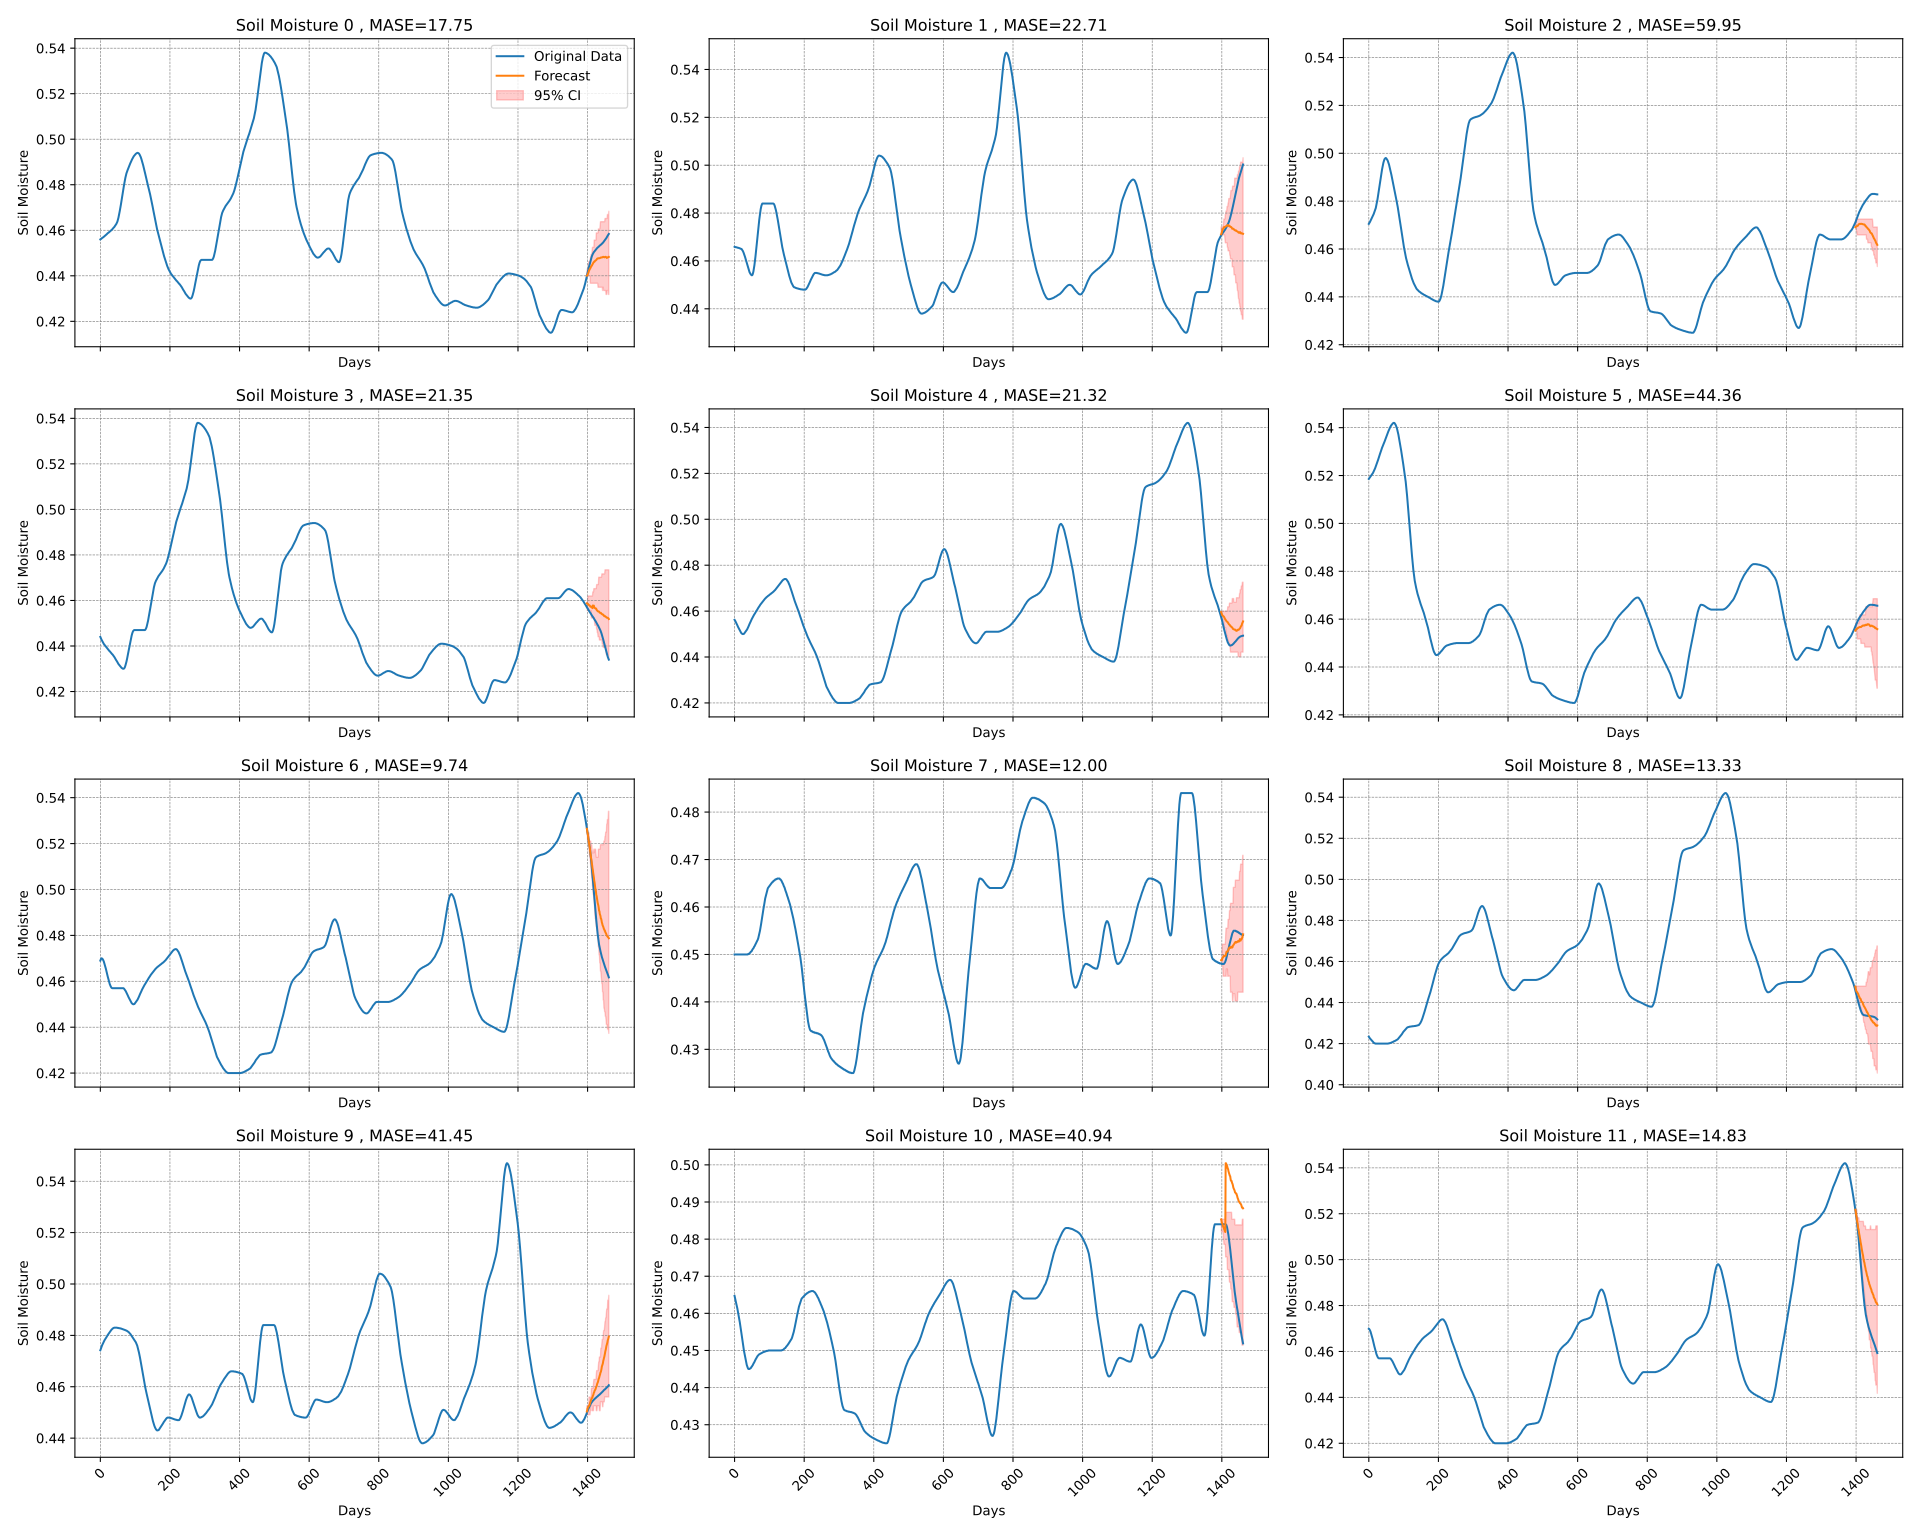

Data behind this chart, as committed beside it:
time_index, target_1, target_2, target_3, target_4, target_5, target_6, target_7, target_8, target_9, target_10, target_11, target_12, target_13, target_14, target_15, target_16, target_17, target_18, target_19, target_20, forecast_0, forecast_1, forecast_2
0, 0.456, 0.4659, 0.4705, 0.444, 0.4562, 0.5186, 0.469, 0.45, 0.4234, 0.4742, 0.4647, 0.4699, 0.4828, 0.466, 0.446, 0.4842, 0.4598, 0.472, 0.457, 0.4584, , , 
1, 0.4561, 0.4658, 0.4707, 0.4436, 0.456, 0.5188, 0.4695, 0.45, 0.4231, 0.4746, 0.4642, 0.4698, 0.4827, 0.4662, 0.446, 0.4851, 0.46, 0.472, 0.457, 0.4585, , , 
2, 0.4562, 0.4658, 0.471, 0.4432, 0.4557, 0.519, 0.4698, 0.45, 0.4229, 0.475, 0.4638, 0.4696, 0.4827, 0.4663, 0.446, 0.486, 0.4601, 0.472, 0.457, 0.4587, , , 
3, 0.4563, 0.4658, 0.4712, 0.4429, 0.4554, 0.5192, 0.47, 0.45, 0.4226, 0.4754, 0.4634, 0.4693, 0.4827, 0.4665, 0.4461, 0.4868, 0.4602, 0.4719, 0.457, 0.4588, , , 
4, 0.4565, 0.4657, 0.4715, 0.4426, 0.4551, 0.5194, 0.47, 0.45, 0.4224, 0.4757, 0.463, 0.469, 0.4826, 0.4667, 0.4461, 0.4878, 0.4604, 0.4717, 0.457, 0.4589, , , 
5, 0.4566, 0.4657, 0.4718, 0.4423, 0.4548, 0.5196, 0.4699, 0.45, 0.4221, 0.4761, 0.4626, 0.4686, 0.4826, 0.4668, 0.4462, 0.4887, 0.4606, 0.4715, 0.457, 0.459, , , 
6, 0.4567, 0.4657, 0.4721, 0.442, 0.4545, 0.5198, 0.4698, 0.45, 0.4219, 0.4764, 0.4621, 0.4681, 0.4825, 0.467, 0.4464, 0.4897, 0.4607, 0.4712, 0.457, 0.4592, , , 
7, 0.4568, 0.4656, 0.4724, 0.4417, 0.4541, 0.52, 0.4696, 0.45, 0.4217, 0.4767, 0.4617, 0.4676, 0.4825, 0.4672, 0.4466, 0.4907, 0.4609, 0.4709, 0.457, 0.4593, , , 
8, 0.4569, 0.4656, 0.4727, 0.4414, 0.4538, 0.5202, 0.4693, 0.45, 0.4215, 0.477, 0.4613, 0.4671, 0.4824, 0.4674, 0.4468, 0.4918, 0.4611, 0.4705, 0.457, 0.4594, , , 
9, 0.457, 0.4655, 0.473, 0.4412, 0.4534, 0.5204, 0.469, 0.45, 0.4213, 0.4773, 0.4608, 0.4666, 0.4824, 0.4675, 0.447, 0.4929, 0.4613, 0.4701, 0.457, 0.4596, , , 
10, 0.4572, 0.4655, 0.4733, 0.4409, 0.4531, 0.5207, 0.4686, 0.45, 0.4211, 0.4776, 0.4603, 0.466, 0.4823, 0.4677, 0.4473, 0.4939, 0.4614, 0.4696, 0.457, 0.4597, , , 
11, 0.4573, 0.4655, 0.4736, 0.4407, 0.4528, 0.5209, 0.4681, 0.45, 0.4209, 0.4778, 0.4598, 0.4654, 0.4823, 0.4678, 0.4475, 0.4951, 0.4617, 0.4691, 0.4569, 0.4598, , , 
12, 0.4574, 0.4654, 0.4739, 0.4405, 0.4524, 0.5211, 0.4676, 0.45, 0.4207, 0.4781, 0.4593, 0.4647, 0.4822, 0.468, 0.4478, 0.4962, 0.4619, 0.4686, 0.4568, 0.46, , , 
13, 0.4576, 0.4654, 0.4743, 0.4402, 0.4521, 0.5214, 0.4671, 0.45, 0.4206, 0.4783, 0.4588, 0.4641, 0.4822, 0.4681, 0.4481, 0.4974, 0.4621, 0.4681, 0.4566, 0.4601, , , 
14, 0.4577, 0.4653, 0.4746, 0.44, 0.4518, 0.5217, 0.4666, 0.45, 0.4205, 0.4785, 0.4582, 0.4635, 0.4821, 0.4683, 0.4484, 0.4985, 0.4623, 0.4675, 0.4564, 0.4602, , , 
15, 0.4578, 0.4653, 0.475, 0.4398, 0.4515, 0.522, 0.466, 0.45, 0.4203, 0.4787, 0.4576, 0.4628, 0.4821, 0.4684, 0.4488, 0.4997, 0.4626, 0.4669, 0.4562, 0.4604, , , 
16, 0.458, 0.4652, 0.4754, 0.4396, 0.4512, 0.5223, 0.4654, 0.45, 0.4202, 0.479, 0.457, 0.4622, 0.482, 0.4685, 0.4491, 0.5008, 0.4628, 0.4663, 0.456, 0.4606, , , 
17, 0.4581, 0.4651, 0.4757, 0.4394, 0.4509, 0.5226, 0.4647, 0.45, 0.4202, 0.4792, 0.4564, 0.4616, 0.482, 0.4686, 0.4495, 0.5019, 0.4631, 0.4657, 0.4557, 0.4607, , , 
18, 0.4582, 0.4651, 0.4761, 0.4392, 0.4507, 0.523, 0.4641, 0.45, 0.4201, 0.4794, 0.4557, 0.461, 0.4819, 0.4687, 0.4498, 0.503, 0.4634, 0.465, 0.4554, 0.4609, , , 
19, 0.4584, 0.465, 0.4766, 0.4391, 0.4505, 0.5234, 0.4635, 0.45, 0.42, 0.4796, 0.4551, 0.4604, 0.4818, 0.4688, 0.4502, 0.504, 0.4638, 0.4644, 0.4551, 0.4611, , , 
20, 0.4585, 0.465, 0.4771, 0.4389, 0.4503, 0.5237, 0.4628, 0.45, 0.42, 0.4799, 0.4544, 0.4598, 0.4818, 0.4689, 0.4505, 0.5051, 0.4643, 0.4638, 0.4548, 0.4613, , , 
21, 0.4587, 0.4648, 0.4778, 0.4387, 0.4502, 0.5241, 0.4622, 0.45, 0.42, 0.4801, 0.4538, 0.4593, 0.4817, 0.4689, 0.4509, 0.5061, 0.4649, 0.4632, 0.4545, 0.4614, , , 
22, 0.4588, 0.4646, 0.4784, 0.4385, 0.4501, 0.5245, 0.4616, 0.45, 0.42, 0.4803, 0.4531, 0.4588, 0.4816, 0.469, 0.4513, 0.5071, 0.4655, 0.4626, 0.4541, 0.4617, , , 
23, 0.4589, 0.4644, 0.4792, 0.4383, 0.45, 0.525, 0.461, 0.45, 0.42, 0.4805, 0.4525, 0.4584, 0.4815, 0.469, 0.4516, 0.508, 0.4662, 0.462, 0.4538, 0.4619, , , 
24, 0.459, 0.4641, 0.48, 0.4382, 0.45, 0.5254, 0.4604, 0.45, 0.42, 0.4807, 0.4518, 0.458, 0.4814, 0.469, 0.4519, 0.5089, 0.467, 0.4614, 0.4534, 0.4621, , , 
25, 0.4592, 0.4638, 0.4808, 0.438, 0.45, 0.5258, 0.4598, 0.45, 0.42, 0.4809, 0.4512, 0.4577, 0.4813, 0.469, 0.4523, 0.5098, 0.4678, 0.4608, 0.4531, 0.4623, , , 
26, 0.4593, 0.4634, 0.4817, 0.4378, 0.4501, 0.5263, 0.4593, 0.45, 0.42, 0.4811, 0.4506, 0.4574, 0.4812, 0.469, 0.4526, 0.5105, 0.4686, 0.4603, 0.4528, 0.4626, , , 
27, 0.4594, 0.463, 0.4826, 0.4377, 0.4501, 0.5267, 0.4588, 0.45, 0.42, 0.4813, 0.4499, 0.4572, 0.481, 0.4689, 0.4529, 0.5112, 0.4694, 0.4598, 0.4524, 0.4628, , , 
28, 0.4596, 0.4626, 0.4836, 0.4375, 0.4503, 0.5272, 0.4584, 0.45, 0.42, 0.4815, 0.4494, 0.4571, 0.4809, 0.4688, 0.4531, 0.5119, 0.4703, 0.4593, 0.4521, 0.4631, , , 
29, 0.4597, 0.4621, 0.4846, 0.4373, 0.4504, 0.5276, 0.458, 0.45, 0.42, 0.4817, 0.4488, 0.457, 0.4807, 0.4686, 0.4534, 0.5125, 0.4712, 0.4589, 0.4518, 0.4634, , , 
30, 0.4598, 0.4617, 0.4856, 0.4372, 0.4506, 0.5281, 0.4577, 0.45, 0.42, 0.4819, 0.4483, 0.457, 0.4806, 0.4685, 0.4536, 0.5129, 0.4722, 0.4585, 0.4515, 0.4638, , , 
31, 0.46, 0.4612, 0.4866, 0.437, 0.4508, 0.5285, 0.4574, 0.45, 0.42, 0.482, 0.4478, 0.457, 0.4804, 0.4683, 0.4538, 0.5133, 0.4732, 0.4581, 0.4512, 0.4643, , , 
32, 0.4601, 0.4607, 0.4876, 0.4368, 0.451, 0.529, 0.4572, 0.45, 0.42, 0.4822, 0.4473, 0.457, 0.4803, 0.4681, 0.454, 0.5137, 0.4741, 0.4578, 0.4509, 0.4649, , , 
33, 0.4602, 0.4601, 0.4886, 0.4366, 0.4512, 0.5294, 0.4571, 0.45, 0.42, 0.4823, 0.4469, 0.457, 0.4801, 0.4679, 0.4542, 0.5139, 0.4751, 0.4575, 0.4507, 0.4655, , , 
34, 0.4604, 0.4596, 0.4895, 0.4364, 0.4515, 0.5299, 0.457, 0.45, 0.42, 0.4825, 0.4464, 0.457, 0.4799, 0.4676, 0.4544, 0.514, 0.476, 0.4572, 0.4505, 0.4662, , , 
35, 0.4606, 0.4591, 0.4905, 0.4363, 0.4518, 0.5303, 0.457, 0.45, 0.42, 0.4826, 0.4461, 0.457, 0.4797, 0.4673, 0.4545, 0.5142, 0.477, 0.4569, 0.4503, 0.467, , , 
36, 0.4607, 0.4586, 0.4914, 0.4361, 0.452, 0.5307, 0.457, 0.45, 0.42, 0.4827, 0.4458, 0.457, 0.4795, 0.467, 0.4547, 0.5143, 0.478, 0.4567, 0.4502, 0.4678, , , 
37, 0.4609, 0.458, 0.4923, 0.4359, 0.4523, 0.5312, 0.457, 0.45, 0.42, 0.4828, 0.4455, 0.457, 0.4793, 0.4667, 0.4548, 0.5144, 0.4789, 0.4564, 0.4501, 0.4686, , , 
38, 0.4611, 0.4575, 0.4932, 0.4356, 0.4527, 0.5316, 0.457, 0.45, 0.42, 0.4829, 0.4453, 0.457, 0.4791, 0.4664, 0.455, 0.5145, 0.4798, 0.4561, 0.45, 0.4694, , , 
39, 0.4613, 0.4571, 0.494, 0.4354, 0.453, 0.5319, 0.457, 0.4501, 0.42, 0.4829, 0.4451, 0.457, 0.4789, 0.466, 0.4551, 0.5145, 0.4807, 0.4558, 0.45, 0.4703, , , 
40, 0.4614, 0.4566, 0.4948, 0.4352, 0.4533, 0.5323, 0.457, 0.4501, 0.42, 0.483, 0.445, 0.457, 0.4787, 0.4657, 0.4552, 0.5146, 0.4815, 0.4556, 0.45, 0.4712, , , 
41, 0.4617, 0.4561, 0.4954, 0.435, 0.4537, 0.5327, 0.457, 0.4501, 0.42, 0.483, 0.445, 0.457, 0.4785, 0.4653, 0.4554, 0.5147, 0.4823, 0.4553, 0.4501, 0.4722, , , 
42, 0.4619, 0.4557, 0.4961, 0.4347, 0.454, 0.533, 0.457, 0.4502, 0.42, 0.483, 0.445, 0.457, 0.4783, 0.465, 0.4555, 0.5148, 0.4831, 0.4551, 0.4501, 0.4732, , , 
43, 0.4621, 0.4553, 0.4966, 0.4345, 0.4544, 0.5334, 0.457, 0.4502, 0.42, 0.483, 0.445, 0.457, 0.478, 0.4646, 0.4556, 0.5148, 0.4838, 0.4548, 0.4503, 0.4741, , , 
44, 0.4623, 0.455, 0.4971, 0.4342, 0.4547, 0.5337, 0.457, 0.4503, 0.42, 0.483, 0.4451, 0.457, 0.4778, 0.4642, 0.4557, 0.5149, 0.4844, 0.4546, 0.4504, 0.4751, , , 
45, 0.4626, 0.4547, 0.4975, 0.4339, 0.4551, 0.5341, 0.457, 0.4504, 0.42, 0.483, 0.4452, 0.457, 0.4775, 0.4638, 0.4559, 0.5149, 0.485, 0.4543, 0.4506, 0.476, , , 
46, 0.4628, 0.4545, 0.4977, 0.4337, 0.4554, 0.5345, 0.457, 0.4505, 0.42, 0.483, 0.4452, 0.457, 0.4773, 0.4634, 0.456, 0.515, 0.4855, 0.4541, 0.4508, 0.477, , , 
47, 0.4631, 0.4543, 0.4979, 0.4334, 0.4557, 0.5349, 0.457, 0.4506, 0.42, 0.483, 0.4453, 0.457, 0.477, 0.463, 0.4561, 0.515, 0.4859, 0.4539, 0.451, 0.478, , , 
48, 0.4634, 0.4541, 0.498, 0.4332, 0.4561, 0.5352, 0.457, 0.4506, 0.42, 0.483, 0.4455, 0.457, 0.4767, 0.4626, 0.4562, 0.5151, 0.4863, 0.4537, 0.4512, 0.4789, , , 
49, 0.4638, 0.454, 0.498, 0.4329, 0.4564, 0.5356, 0.457, 0.4507, 0.42, 0.4829, 0.4456, 0.457, 0.4764, 0.4622, 0.4563, 0.5151, 0.4867, 0.4534, 0.4515, 0.4798, , , 
50, 0.4643, 0.454, 0.4979, 0.4326, 0.4567, 0.536, 0.457, 0.4508, 0.42, 0.4829, 0.4457, 0.457, 0.476, 0.4618, 0.4565, 0.5152, 0.4871, 0.4532, 0.4518, 0.4807, , , 
51, 0.4649, 0.4541, 0.4977, 0.4324, 0.457, 0.5364, 0.457, 0.451, 0.42, 0.4829, 0.4459, 0.457, 0.4755, 0.4614, 0.4566, 0.5152, 0.4875, 0.453, 0.452, 0.4815, , , 
52, 0.4655, 0.4544, 0.4975, 0.4321, 0.4573, 0.5368, 0.457, 0.4511, 0.42, 0.4829, 0.446, 0.457, 0.4751, 0.461, 0.4567, 0.5152, 0.4879, 0.4528, 0.4523, 0.4823, , , 
53, 0.4662, 0.4549, 0.4973, 0.4319, 0.4576, 0.5372, 0.457, 0.4512, 0.42, 0.4828, 0.4462, 0.457, 0.4745, 0.4607, 0.4568, 0.5153, 0.4883, 0.4526, 0.4527, 0.4831, , , 
54, 0.467, 0.4555, 0.497, 0.4317, 0.4579, 0.5376, 0.457, 0.4513, 0.42, 0.4828, 0.4464, 0.457, 0.4739, 0.4603, 0.4569, 0.5153, 0.4886, 0.4524, 0.453, 0.4838, , , 
55, 0.4678, 0.4563, 0.4966, 0.4314, 0.4581, 0.538, 0.457, 0.4514, 0.42, 0.4828, 0.4466, 0.457, 0.4733, 0.4599, 0.457, 0.5154, 0.489, 0.4522, 0.4533, 0.4844, , , 
56, 0.4686, 0.4572, 0.4962, 0.4312, 0.4584, 0.5384, 0.457, 0.4516, 0.4201, 0.4828, 0.4467, 0.457, 0.4727, 0.4596, 0.4572, 0.5154, 0.4894, 0.452, 0.4537, 0.485, , , 
57, 0.4694, 0.4582, 0.4957, 0.431, 0.4586, 0.5387, 0.457, 0.4517, 0.4201, 0.4827, 0.4469, 0.457, 0.472, 0.4592, 0.4573, 0.5155, 0.4897, 0.4518, 0.454, 0.4855, , , 
58, 0.4703, 0.4593, 0.4953, 0.4308, 0.4589, 0.5391, 0.457, 0.4518, 0.4201, 0.4827, 0.4471, 0.457, 0.4713, 0.4588, 0.4574, 0.5155, 0.4901, 0.4517, 0.4544, 0.4859, , , 
59, 0.4712, 0.4605, 0.4947, 0.4307, 0.4591, 0.5394, 0.457, 0.452, 0.4202, 0.4827, 0.4473, 0.457, 0.4706, 0.4584, 0.4576, 0.5156, 0.4904, 0.4515, 0.4547, 0.4863, , , 
... 1,402 more rows
